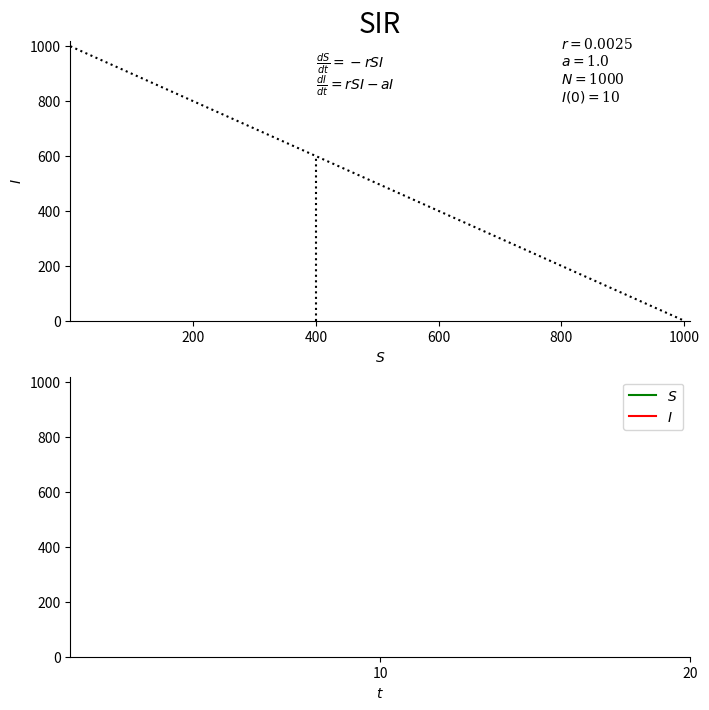

Write the Python code that produced this figure.
'''
Leeds 2019
Animation of simple SIR model.
[redacted]
Plots of S vs I, S vs time and I vs time.
'''
import matplotlib.pyplot as plt
import matplotlib.animation as anim
import matplotlib
import numpy as np

N = 1000
y0 = 10
t,x0 = 0,N-y0
a = 1.0
r = a/(0.4*N)
dt = 0.1
tmax = 20
steps = np.linspace(0,tmax,int(tmax/dt)+1)

odefig,(ax1,ax2) = plt.subplots(figsize=(8,8),nrows=2)
params = {'font.family': 'serif'}
matplotlib.rcParams.update(params)

ts,xs,ys = [0],[x0],[y0]
mysi, = ax1.plot(xs,ys,'r')
myx, = ax2.plot(ts,xs,'g',label='$S$')
myy, = ax2.plot(ts,ys,'r',label='$I$')

mystr = '$r=$'+str(r)[:6]+'\n$a=$'+str(a)+'\n$N=$'+str(N)+'\n$I(0)=$'+str(int(y0))

ode1 = '$\\frac{dS}{dt}=-r S I$'
ode2 = '$\\frac{dI}{dt}= r S I - aI$'

def init():
    ax1.spines['right'].set_color('none')
    ax1.spines['top'].set_color('none')
    ax1.plot([0,N],[N,0],'k:')
    ax1.plot([a/r,a/r],[0,N-a/r],'k:')
    ax1.text(N*.8,N*.8,mystr)
    ax1.text(N*.4,N*.92,ode1)
    ax1.text(N*.4,N*.84,ode2)
    ax1.set_xticks([N/5,2*N/5,3*N/5,4*N/5,N])
    ax1.set_xlim([0,N*1.01])
    ax1.set_ylim([0,N*1.02])
    ax1.set_xlabel('$S$')
    ax1.set_ylabel('$I$')
    ax1.set_title('SIR',fontsize=20)
    mysi.set_data(xs,ys)
    ax2.spines['right'].set_color('none')
    ax2.spines['top'].set_color('none')
    ax2.set_xlabel('$t$')
    ax2.set_xlim([0,tmax])
    ax2.set_ylim([0,N*1.02])
    ax2.set_xticks([tmax/2,tmax])
    ax2.legend()
    myx.set_data(ts,xs)
    myy.set_data(ts,ys)
    return mysi,myx,myy

def euler(x,f,h):
    ''' the euler method is x(t+dt) = x(t) + dt*f(x(t)).
        this function returns x(t+dt) given x(t), f and dt'''
    return x+f(x)*h

def RK2(x,f,h):
    ''' the RK2 method. returns x(t+dt) given x(t), f and dt'''
    K1 = h*f(x)
    K2 = h*f(x+K1)
    return x+0.5*(K1+K2)

def twoodes(twovars):
    ''' twovars is [x,y] '''
    x,y = twovars[0],twovars[1]
    dxdt = -r*x*y
    dydt = r*x*y - a*y
    return np.array([dxdt,dydt])

def animateode(step):
    ''' solve ODEs in steps of duration dt'''
    myvariables = np.array([xs[-1],ys[-1]])
    x,y = RK2(myvariables,twoodes,dt)
    ts.append(step)
    xs.append(x)
    ys.append(y)
    mysi.set_data(xs,ys)
    ax1.set_title('SIR',fontsize=20)
    myx.set_data(ts,xs)
    myy.set_data(ts,ys)
    return mysi,myx,myy,

odesim = anim.FuncAnimation(odefig,animateode,frames=steps,
                            init_func=init,interval=1,
                            repeat=False)

plt.savefig('SIR.pdf')
plt.show()

